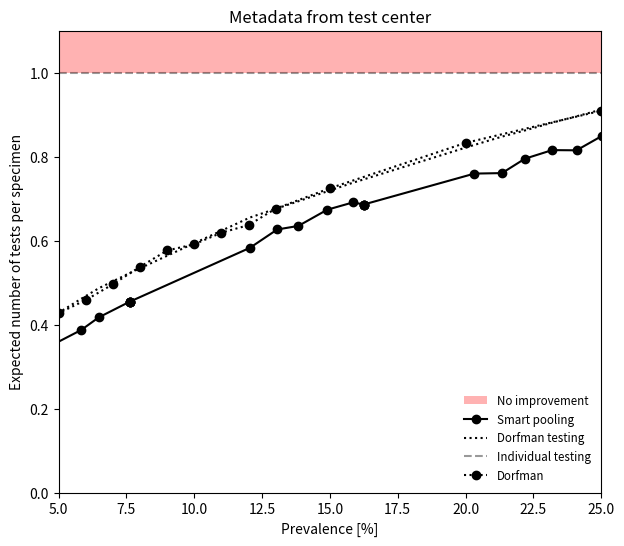

The matplotlib source for this figure: (Note: this script raises an exception after producing the figure.)
import os
import numpy as np
import matplotlib.pyplot as plt
from matplotlib.font_manager import FontProperties

prevalence = [4.624277456647398, 5.835543766578249, 6.476683937823833, 7.614213197969544, 7.614213197969544, 7.614213197969544, 7.614213197969544, 7.614213197969544, 12.050359712230216, 13.057851239669422, 13.837209302325581, 14.901960784313726, 15.862708719851575, 16.24007060900265, 16.24007060900265, 16.24007060900265, 16.24007060900265, 20.327624720774388, 21.343596920923723, 22.188295165394404, 23.19422150882825, 24.093372238432682, 25.032481593763535]
vec_smartEff = [2.8833333333333333, 2.5821917808219177, 2.3975155279503104, 2.201117318435754, 2.201117318435754, 2.201117318435754, 2.201117318435754, 2.201117318435754, 1.7160493827160495, 1.596306068601583, 1.575091575091575, 1.48471615720524, 1.446979865771812, 1.4581724581724582, 1.4581724581724582, 1.4581724581724582, 1.4581724581724582, 1.3166666666666667, 1.3146274149034038, 1.2580025608194623, 1.2263779527559056, 1.2271099744245524, 1.1774604793472718]
vec_standardEff = [2.4211088818795052, 2.1664162758212906, 2.0557030763159623, 1.9136757712534758, 1.9136757712534758, 1.9136757712534758, 1.9136757712534758, 1.9136757712534758, 1.5271066495097578, 1.477548303943384, 1.441773295417175, 1.3942486234757598, 1.3548682731076234, 1.3412981794837509, 1.3412981794837509, 1.3412981794837509, 1.3412981794837509, 1.2079697319162201, 1.179941468629771, 1.159830946317147, 1.1354243342104287, 1.1162401938200788, 1.09604504017162]

dorfman_cesar = np.array([0.1983, 0.273, 0.3402, 0.386 , 0.4272, 0.4585, 0.496 , 0.5376,
       0.5764, 0.5912, 0.6188, 0.6368, 0.676, 0.7246, 0.8326, 0.9091,
       0.9868, 0.9967, 1.])
prevalencias_cesar = np.array([1.,  2.,  3.,  4.,  5.,  6.,  7.,  8.,  9., 10., 11., 12., 13.,
       15., 20., 25., 30., 31., 32.])

output_dir = 'experiments/best_model'

vec_standardEff = 1/(np.array(vec_standardEff))
vec_smartEff = 1/(np.array(vec_smartEff))
One_efficiency_limit = np.ones(len(vec_smartEff))

print(np.mean(np.abs(vec_smartEff - vec_standardEff)))

# TestCenterDataset plot -----------------------------------------------------------------------------------------------

fig, ax = plt.subplots(1,1,figsize=(7,6))

# Title
ax.margins(0)
ax.set_title('Metadata from test center',fontsize=12)

dorfman, = ax.plot(prevalencias_cesar, dorfman_cesar, label='Dorfman', linestyle='dotted', color='black',  marker='o')


smart, = ax.plot(prevalence, vec_smartEff, label='Smart pooling', marker='o', color='black')

standard, = ax.plot(prevalence, vec_standardEff, label='Dorfman testing', linestyle='dotted', color='black')#, marker='o', markersize=4)
Eff_limitOne, = ax.plot(prevalence, One_efficiency_limit, label='Individual testing' , linestyle='dashed' , color='black', alpha=0.4)


# Solid fill
fill = ax.fill_between(prevalence, One_efficiency_limit, One_efficiency_limit+0.2, label='No improvement', facecolor='red', alpha=0.3)

# Axis labels
ax.set_xlabel('Prevalence [%]')
ax.set_ylabel('Expected number of tests per specimen')

box = ax.get_position()

fontP = FontProperties()
fontP.set_size('small')

# Legend inside the graph
ax.legend(handles=[fill, smart, standard, Eff_limitOne, dorfman], loc='lower right',fancybox=True, shadow=True, ncol=1,prop=fontP, frameon=False)

ax.set(xlim=(5,25))
ax.set(ylim=(0,1.1))

plt.show()

# pdb.set_trace()

fig.savefig(os.path.join(output_dir,'TestCenter.pdf'), dpi=600) # Route and name of the output file containing the generated plot